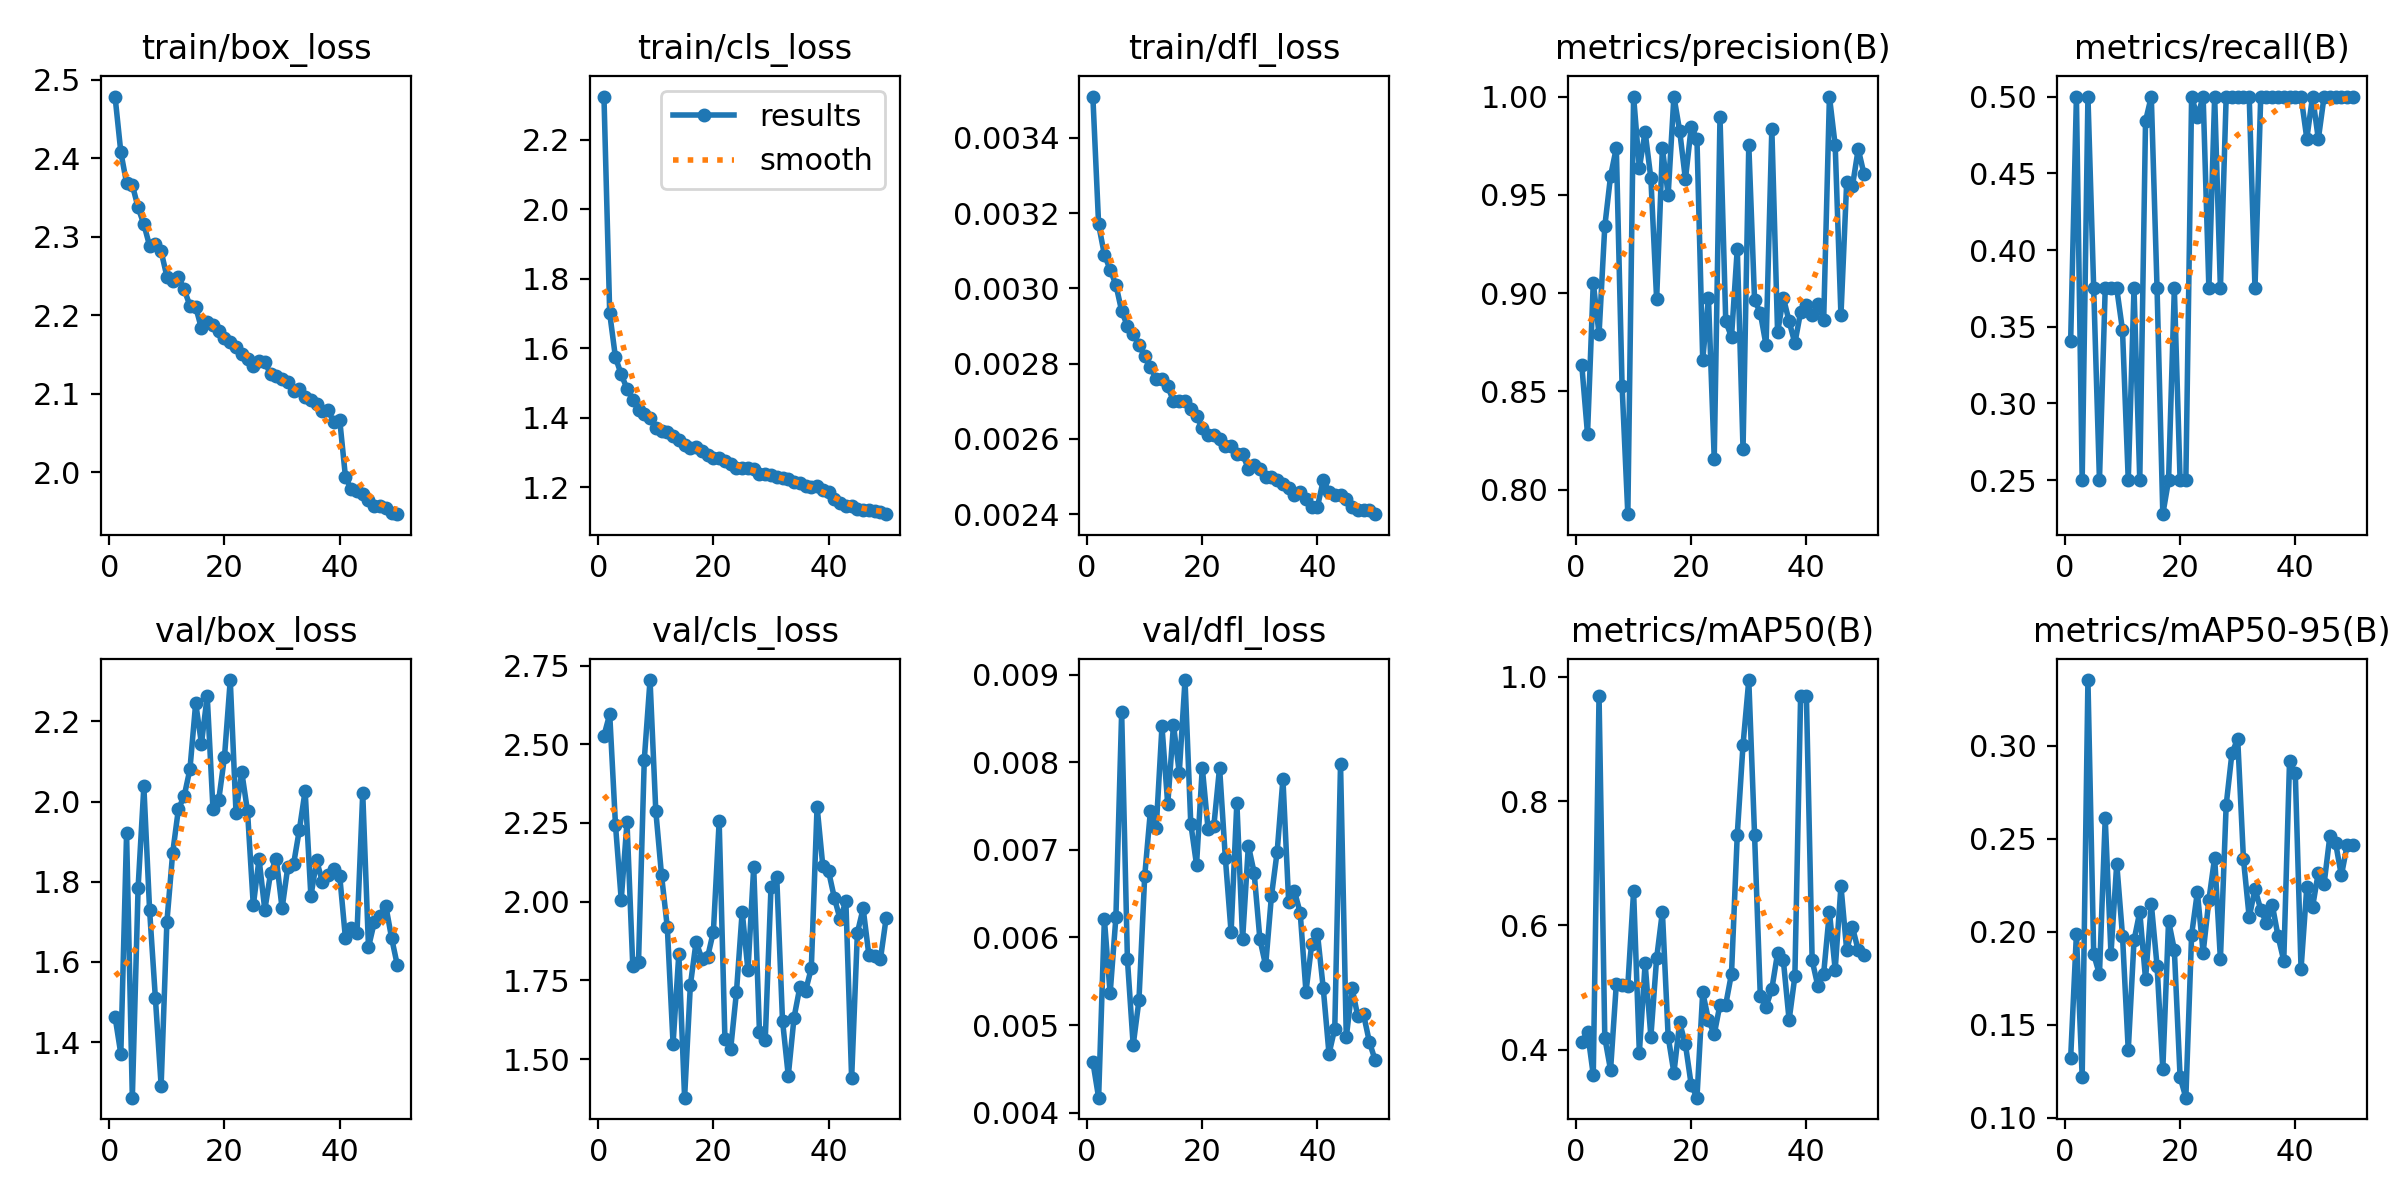

Data behind this chart, as committed beside it:
epoch, time, train/box_loss, train/cls_loss, train/dfl_loss, metrics/precision(B), metrics/recall(B), metrics/mAP50(B), metrics/mAP50-95(B), val/box_loss, val/cls_loss, val/dfl_loss, lr/pg0, lr/pg1, lr/pg2
1, 86.04, 2.478, 2.325, 0.00351, 0.8635, 0.3405, 0.4127, 0.1321, 1.463, 2.527, 0.00458, 0.000555, 0.000555, 0.000555
2, 164, 2.408, 1.701, 0.00317, 0.8283, 0.5, 0.4287, 0.1988, 1.371, 2.595, 0.00417, 0.001089, 0.001089, 0.001089
3, 242.7, 2.368, 1.574, 0.00309, 0.9053, 0.25, 0.3591, 0.122, 1.921, 2.244, 0.00621, 0.0016, 0.0016, 0.0016
4, 322.7, 2.366, 1.525, 0.00305, 0.8791, 0.5, 0.97, 0.3354, 1.261, 2.006, 0.00536, 0.001568, 0.001568, 0.001568
5, 425.7, 2.337, 1.484, 0.00301, 0.934, 0.375, 0.4191, 0.1879, 1.785, 2.252, 0.00623, 0.001535, 0.001535, 0.001535
6, 507.7, 2.316, 1.452, 0.00294, 0.9595, 0.25, 0.3672, 0.1771, 2.038, 1.797, 0.00857, 0.001502, 0.001502, 0.001502
7, 613, 2.288, 1.422, 0.0029, 0.9739, 0.375, 0.5054, 0.261, 1.728, 1.809, 0.00575, 0.001469, 0.001469, 0.001469
8, 695.1, 2.29, 1.41, 0.00288, 0.8528, 0.375, 0.5032, 0.1882, 1.51, 2.451, 0.00477, 0.001436, 0.001436, 0.001436
9, 802.4, 2.281, 1.399, 0.00285, 0.7875, 0.375, 0.503, 0.2367, 1.291, 2.704, 0.00528, 0.001403, 0.001403, 0.001403
10, 909.4, 2.249, 1.369, 0.00282, 1, 0.3478, 0.6546, 0.1979, 1.7, 2.288, 0.0067, 0.00137, 0.00137, 0.00137
11, 992.7, 2.244, 1.361, 0.00279, 0.9636, 0.25, 0.395, 0.1363, 1.871, 2.083, 0.00745, 0.001337, 0.001337, 0.001337
12, 1101, 2.249, 1.36, 0.00276, 0.9821, 0.375, 0.5387, 0.1953, 1.981, 1.919, 0.00725, 0.001304, 0.001304, 0.001304
13, 1213, 2.233, 1.346, 0.00276, 0.9584, 0.25, 0.4209, 0.2107, 2.013, 1.549, 0.00841, 0.001271, 0.001271, 0.001271
14, 1294, 2.212, 1.336, 0.00274, 0.8968, 0.4841, 0.547, 0.1745, 2.081, 1.835, 0.00752, 0.001238, 0.001238, 0.001238
15, 1375, 2.21, 1.321, 0.0027, 0.9737, 0.5, 0.6219, 0.215, 2.245, 1.378, 0.00843, 0.001205, 0.001205, 0.001205
16, 1455, 2.183, 1.313, 0.0027, 0.95, 0.375, 0.4208, 0.1817, 2.144, 1.735, 0.00788, 0.001172, 0.001172, 0.001172
17, 1536, 2.191, 1.317, 0.0027, 1, 0.2279, 0.3626, 0.1261, 2.263, 1.873, 0.00894, 0.001139, 0.001139, 0.001139
18, 1617, 2.188, 1.305, 0.00268, 0.9825, 0.25, 0.4436, 0.2058, 1.982, 1.818, 0.0073, 0.001106, 0.001106, 0.001106
19, 1698, 2.18, 1.293, 0.00266, 0.9579, 0.375, 0.4082, 0.1903, 2.004, 1.825, 0.00683, 0.001073, 0.001073, 0.001073
20, 1779, 2.17, 1.286, 0.00263, 0.9845, 0.25, 0.3433, 0.1218, 2.112, 1.905, 0.00794, 0.00104, 0.00104, 0.00104
21, 1860, 2.166, 1.283, 0.00261, 0.9785, 0.25, 0.3225, 0.1108, 2.303, 2.255, 0.00724, 0.001007, 0.001007, 0.001007
22, 1940, 2.16, 1.276, 0.00261, 0.8662, 0.5, 0.4924, 0.1983, 1.972, 1.565, 0.00727, 0.0009739, 0.0009739, 0.0009739
23, 2021, 2.15, 1.268, 0.0026, 0.8973, 0.4866, 0.4475, 0.2213, 2.073, 1.533, 0.00794, 0.0009409, 0.0009409, 0.0009409
24, 2102, 2.144, 1.256, 0.00258, 0.8156, 0.5, 0.4246, 0.1887, 1.975, 1.712, 0.00691, 0.0009078, 0.0009078, 0.0009078
25, 2183, 2.135, 1.256, 0.00258, 0.9896, 0.375, 0.4725, 0.217, 1.741, 1.969, 0.00606, 0.0008748, 0.0008748, 0.0008748
26, 2265, 2.142, 1.255, 0.00256, 0.8856, 0.5, 0.4725, 0.2399, 1.857, 1.782, 0.00754, 0.0008418, 0.0008418, 0.0008418
27, 2347, 2.14, 1.251, 0.00256, 0.8776, 0.375, 0.5222, 0.1851, 1.729, 2.11, 0.00598, 0.0008088, 0.0008088, 0.0008088
28, 2428, 2.125, 1.238, 0.00252, 0.9226, 0.5, 0.7462, 0.2681, 1.822, 1.586, 0.00705, 0.0007758, 0.0007758, 0.0007758
29, 2509, 2.122, 1.239, 0.00253, 0.8205, 0.5, 0.8908, 0.296, 1.857, 1.56, 0.00674, 0.0007428, 0.0007428, 0.0007428
30, 2621, 2.118, 1.237, 0.00252, 0.9755, 0.5, 0.995, 0.3038, 1.733, 2.045, 0.00598, 0.0007098, 0.0007098, 0.0007098
31, 2720, 2.114, 1.23, 0.0025, 0.8965, 0.5, 0.7462, 0.2391, 1.838, 2.077, 0.00568, 0.0006768, 0.0006768, 0.0006768
32, 2814, 2.104, 1.228, 0.0025, 0.8899, 0.5, 0.4858, 0.2077, 1.844, 1.622, 0.00647, 0.0006438, 0.0006438, 0.0006438
33, 2924, 2.106, 1.223, 0.00249, 0.8734, 0.375, 0.4689, 0.223, 1.93, 1.447, 0.00698, 0.0006108, 0.0006108, 0.0006108
34, 3032, 2.096, 1.216, 0.00248, 0.9836, 0.5, 0.4975, 0.2119, 2.027, 1.632, 0.00781, 0.0005778, 0.0005778, 0.0005778
35, 3112, 2.091, 1.213, 0.00247, 0.88, 0.5, 0.5554, 0.2045, 1.764, 1.728, 0.0064, 0.0005448, 0.0005448, 0.0005448
36, 3219, 2.086, 1.204, 0.00245, 0.8976, 0.5, 0.5436, 0.2146, 1.853, 1.717, 0.00653, 0.0005118, 0.0005118, 0.0005118
37, 3326, 2.078, 1.202, 0.00246, 0.8856, 0.5, 0.4475, 0.1977, 1.799, 1.789, 0.00628, 0.0004788, 0.0004788, 0.0004788
38, 3408, 2.079, 1.203, 0.00244, 0.8745, 0.5, 0.5177, 0.1844, 1.816, 2.302, 0.00538, 0.0004458, 0.0004458, 0.0004458
39, 3508, 2.063, 1.192, 0.00242, 0.8904, 0.5, 0.97, 0.2917, 1.832, 2.113, 0.00592, 0.0004127, 0.0004127, 0.0004127
40, 3613, 2.067, 1.187, 0.00242, 0.894, 0.5, 0.97, 0.2853, 1.815, 2.096, 0.00604, 0.0003797, 0.0003797, 0.0003797
41, 3685, 1.994, 1.167, 0.00249, 0.8888, 0.5, 0.5436, 0.18, 1.658, 2.012, 0.00542, 0.0003467, 0.0003467, 0.0003467
42, 3781, 1.978, 1.154, 0.00246, 0.8945, 0.4727, 0.5018, 0.224, 1.685, 1.945, 0.00467, 0.0003137, 0.0003137, 0.0003137
43, 3852, 1.976, 1.147, 0.00245, 0.8861, 0.5, 0.5222, 0.2134, 1.671, 2.002, 0.00496, 0.0002807, 0.0002807, 0.0002807
44, 3940, 1.972, 1.146, 0.00245, 1, 0.4723, 0.6219, 0.2318, 2.021, 1.439, 0.00798, 0.0002477, 0.0002477, 0.0002477
45, 4011, 1.964, 1.139, 0.00244, 0.9751, 0.5, 0.5286, 0.2257, 1.637, 1.902, 0.00486, 0.0002147, 0.0002147, 0.0002147
46, 4083, 1.956, 1.133, 0.00242, 0.8887, 0.5, 0.6633, 0.2513, 1.698, 1.979, 0.00542, 0.0001817, 0.0001817, 0.0001817
47, 4155, 1.957, 1.134, 0.00241, 0.9567, 0.5, 0.5597, 0.2476, 1.716, 1.829, 0.0051, 0.0001487, 0.0001487, 0.0001487
48, 4228, 1.954, 1.133, 0.00241, 0.9545, 0.5, 0.597, 0.2303, 1.74, 1.826, 0.00512, 0.0001157, 0.0001157, 0.0001157
49, 4299, 1.948, 1.129, 0.00241, 0.9733, 0.5, 0.5597, 0.2465, 1.66, 1.817, 0.00481, 8.26832e-05, 8.26832e-05, 8.26832e-05
50, 4372, 1.946, 1.123, 0.0024, 0.9606, 0.5, 0.5528, 0.2466, 1.592, 1.949, 0.0046, 4.96766e-05, 4.96766e-05, 4.96766e-05
